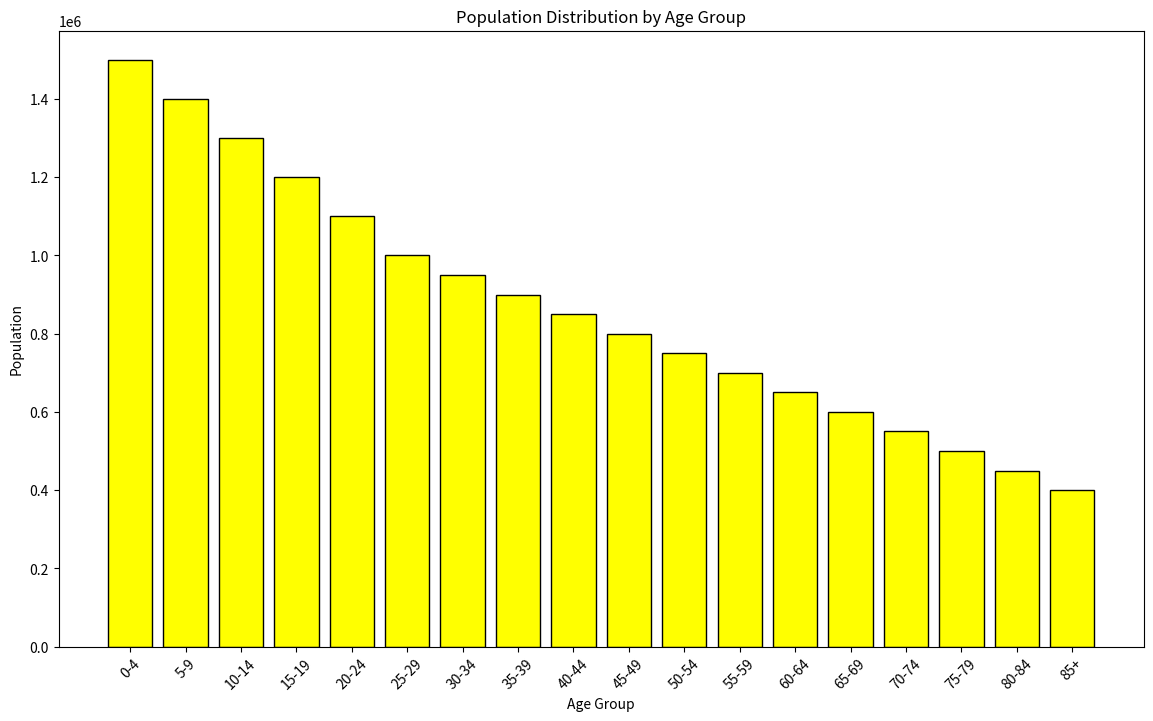

Generate this figure with matplotlib:

import pandas as pd
import seaborn as sns 
import matplotlib.pyplot as plt

# Sample age distribution data
age_groups = [
    '0-4', '5-9', '10-14', '15-19', '20-24', '25-29', '30-34', '35-39',
    '40-44', '45-49', '50-54', '55-59', '60-64', '65-69', '70-74', '75-79',
    '80-84', '85+'
]
population = [
    1500000, 1400000, 1300000, 1200000, 1100000, 1000000, 950000, 900000,
    850000, 800000, 750000, 700000, 650000, 600000, 550000, 500000, 450000, 400000
]

# Create the bar chart
plt.figure(figsize=(14, 8))
plt.bar(age_groups, population, color='yellow', edgecolor='black')

# Adding titles and labels
plt.title('Population Distribution by Age Group')
plt.xlabel('Age Group')
plt.ylabel('Population')

# Rotate x-axis 
plt.xticks(rotation=45)

# Show the plot
plt.show()
